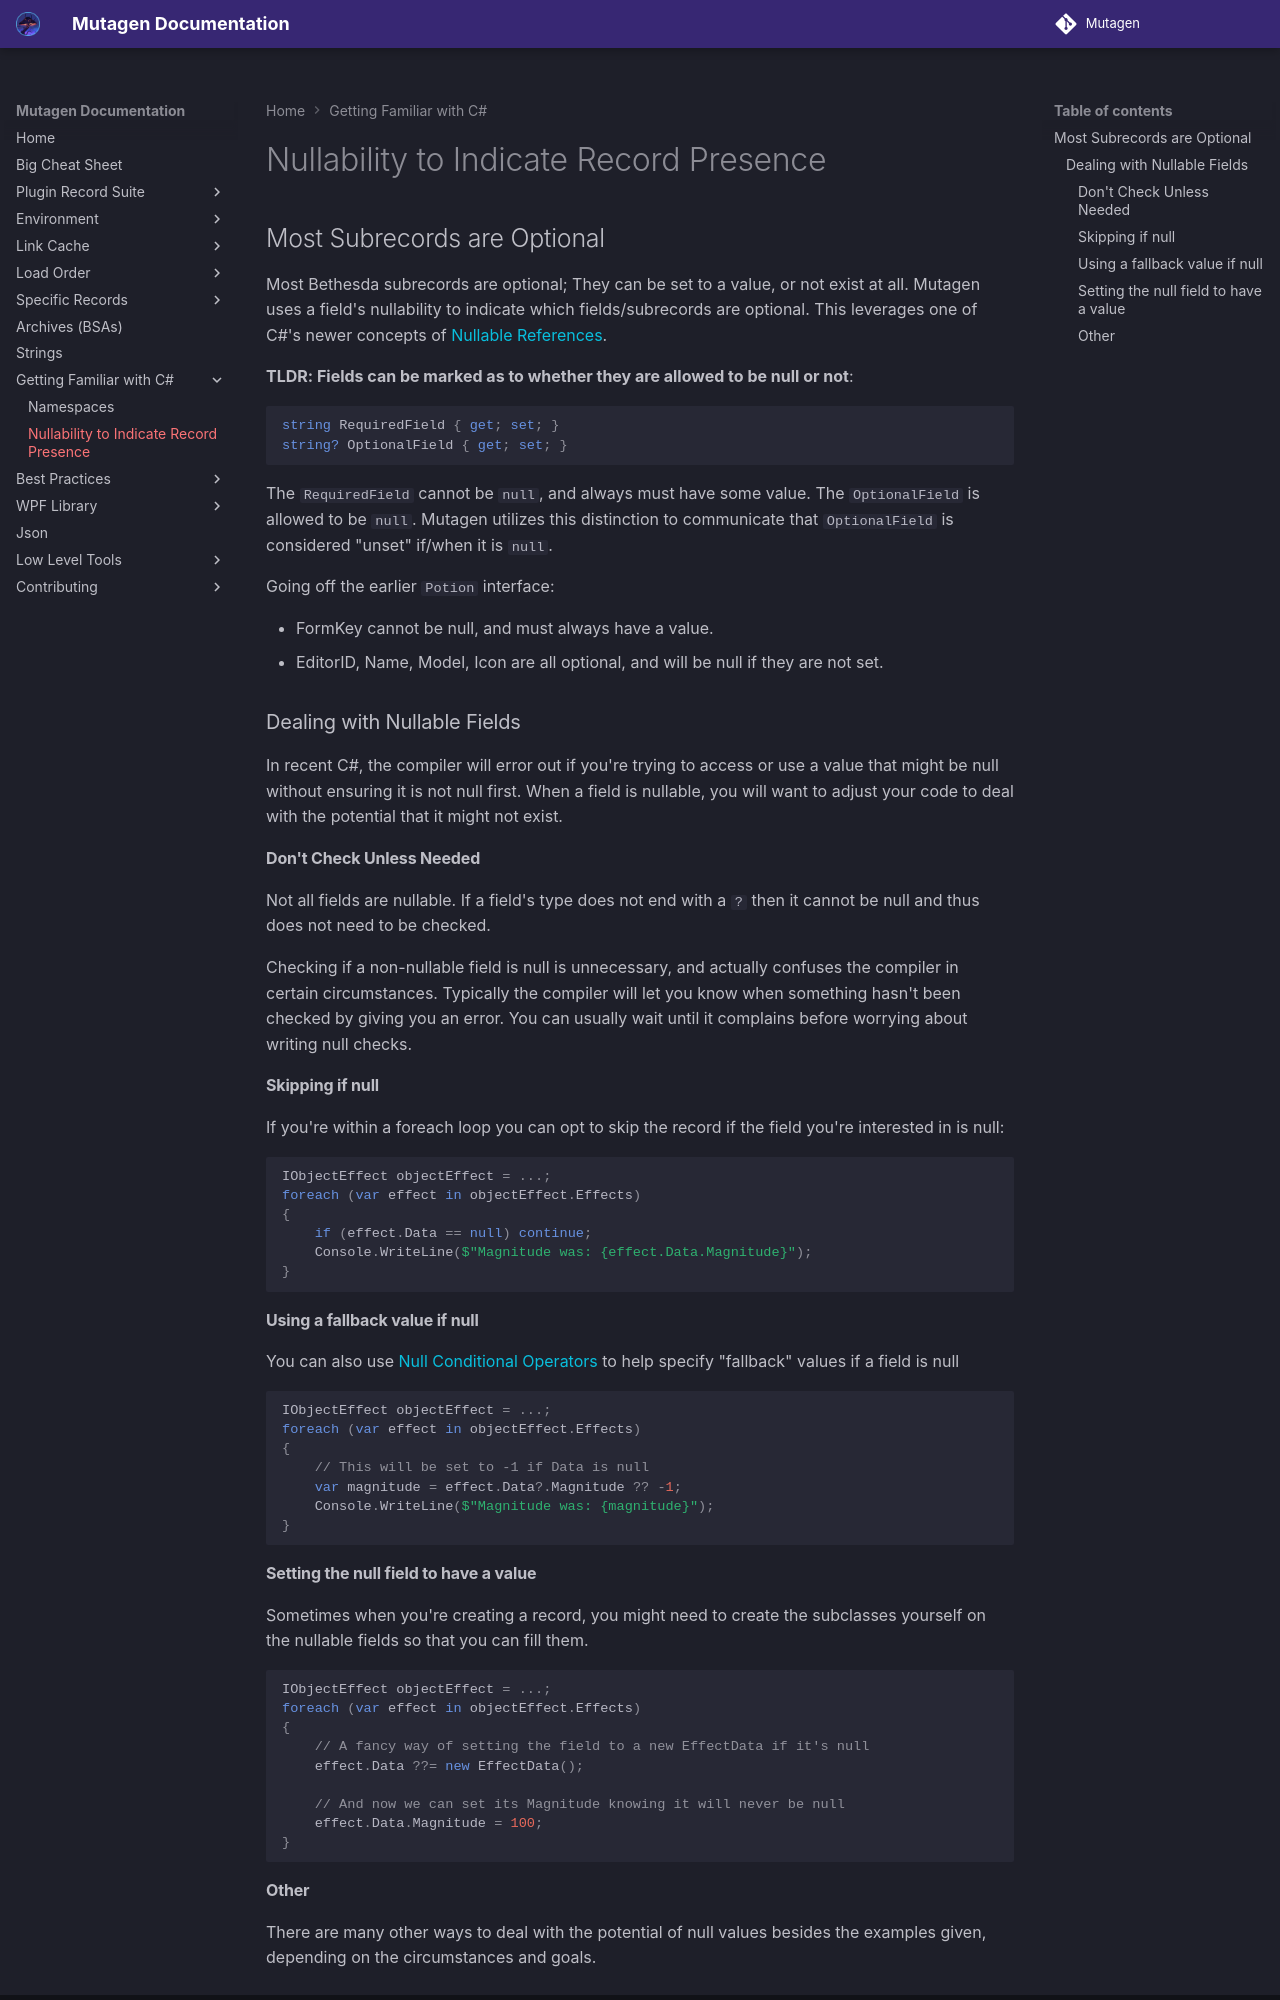

repository: Mutagen-Modding/Mutagen · page: familiar/Nullability-to-Indicate-Record-Presence/index.html · generator: mkdocs

# Nullability to Indicate Record Presence
## Most Subrecords are Optional
Most Bethesda subrecords are optional; They can be set to a value, or not exist at all.  Mutagen uses a field's nullability to indicate which fields/subrecords are optional.   This leverages one of C#'s newer concepts of [Nullable References](https://docs.microsoft.com/en-us/dotnet/csharp/nullable-references).

**TLDR: Fields can be marked as to whether they are allowed to be null or not**:
```cs
string RequiredField { get; set; }
string? OptionalField { get; set; }
```

The `RequiredField` cannot be `null`, and always must have some value.  The `OptionalField` is allowed to be `null`.  Mutagen utilizes this distinction to communicate that `OptionalField` is considered "unset" if/when it is `null`.

Going off the earlier `Potion` interface:

- FormKey cannot be null, and must always have a value.
- EditorID, Name, Model, Icon are all optional, and will be null if they are not set.

### Dealing with Nullable Fields
In recent C#, the compiler will error out if you're trying to access or use a value that might be null without ensuring it is not null first.  When a field is nullable, you will want to adjust your code to deal with the potential that it might not exist.

#### Don't Check Unless Needed
Not all fields are nullable.  If a field's type does not end with a `?` then it cannot be null and thus does not need to be checked.

Checking if a non-nullable field is null is unnecessary, and actually confuses the compiler in certain circumstances.  Typically the compiler will let you know when something hasn't been checked by giving you an error.  You can usually wait until it complains before worrying about writing null checks.  

#### Skipping if null
If you're within a foreach loop you can opt to skip the record if the field you're interested in is null:
```cs
IObjectEffect objectEffect = ...;
foreach (var effect in objectEffect.Effects)
{
    if (effect.Data == null) continue;
    Console.WriteLine($"Magnitude was: {effect.Data.Magnitude}");
}
```
#### Using a fallback value if null
You can also use [Null Conditional Operators](https://www.dotnetperls.com/null-coalescing) to help specify "fallback" values if a field is null
```cs
IObjectEffect objectEffect = ...;
foreach (var effect in objectEffect.Effects)
{
    // This will be set to -1 if Data is null
    var magnitude = effect.Data?.Magnitude ?? -1;
    Console.WriteLine($"Magnitude was: {magnitude}");
}
```
#### Setting the null field to have a value
Sometimes when you're creating a record, you might need to create the subclasses yourself on the nullable fields so that you can fill them.
```cs
IObjectEffect objectEffect = ...;
foreach (var effect in objectEffect.Effects)
{
    // A fancy way of setting the field to a new EffectData if it's null
    effect.Data ??= new EffectData();

    // And now we can set its Magnitude knowing it will never be null
    effect.Data.Magnitude = 100;
}
```
